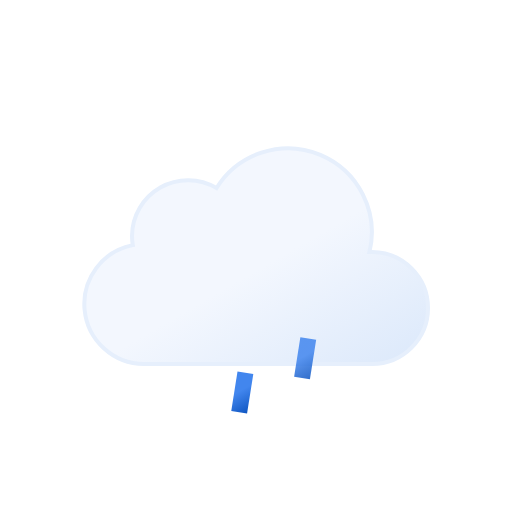
t = 0.00 s
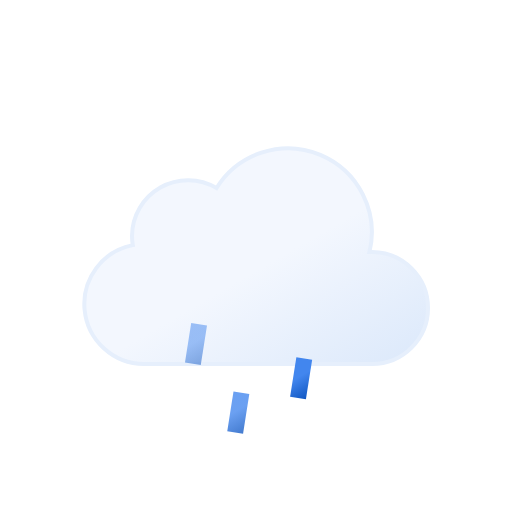
t = 0.12 s
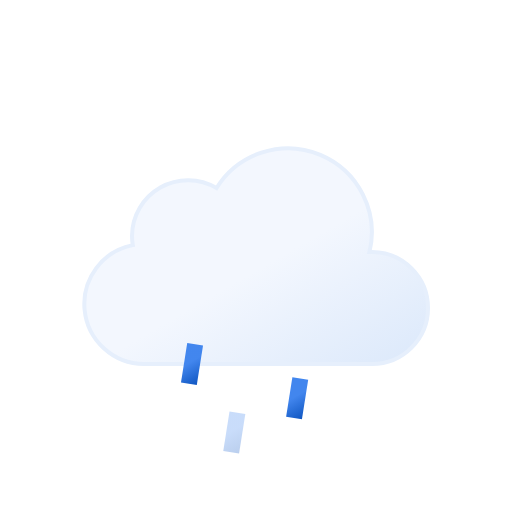
t = 0.23 s
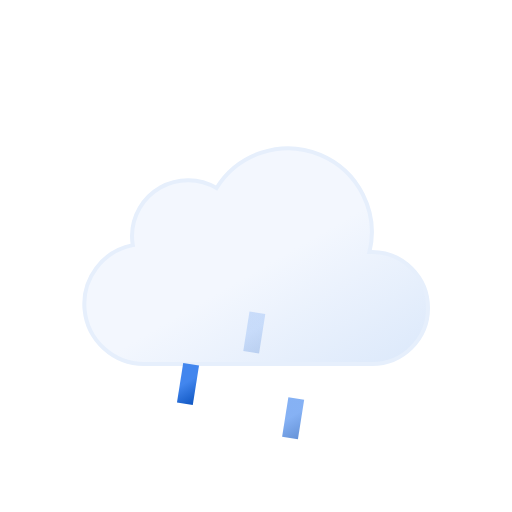
t = 0.35 s
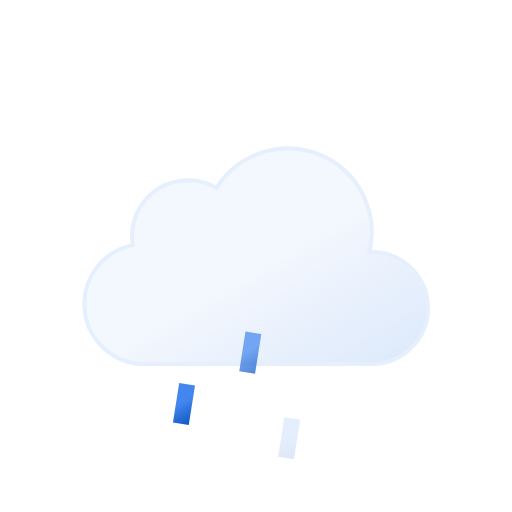
t = 0.47 s
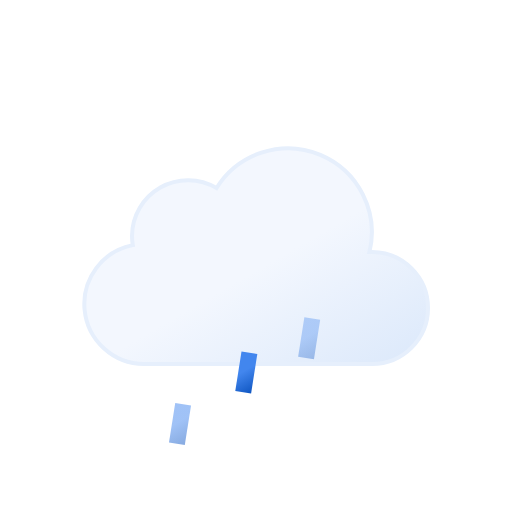
t = 0.58 s

The animated SVG that drew these frames (rendered in a browser with its animation timeline set to each time). Animation: 6 SMIL elements (animate=3,animateTransform=3); one cycle of 0.70 s, repeats indefinitely.

<svg xmlns="http://www.w3.org/2000/svg" xmlns:xlink="http://www.w3.org/1999/xlink" viewBox="0 0 64 64"><defs><linearGradient id="b" x1="22.56" x2="39.2" y1="21.96" y2="50.8" gradientUnits="userSpaceOnUse"><stop offset="0" stop-color="#f3f7fe"/><stop offset=".45" stop-color="#f3f7fe"/><stop offset="1" stop-color="#deeafb"/></linearGradient><linearGradient id="a" x1="22.53" x2="25.47" y1="42.95" y2="48.05" gradientUnits="userSpaceOnUse"><stop offset="0" stop-color="#4286ee"/><stop offset=".45" stop-color="#4286ee"/><stop offset="1" stop-color="#0950bc"/></linearGradient><linearGradient id="c" x1="29.53" x2="32.47" y1="42.95" y2="48.05" xlink:href="#a"/><linearGradient id="d" x1="36.53" x2="39.47" y1="42.95" y2="48.05" xlink:href="#a"/></defs><path fill="url(#b)" stroke="#e6effc" stroke-miterlimit="10" stroke-width=".5" d="M46.5 31.5h-.32a10.49 10.49 0 00-19.11-8 7 7 0 00-10.57 6 7.21 7.21 0 00.1 1.14A7.5 7.5 0 0018 45.5a4.19 4.19 0 00.5 0v0h28a7 7 0 000-14z"/><path fill="none" stroke="url(#a)" strokeLinecap="round" stroke-miterlimit="10" stroke-width="2" d="M24.39 43.03l-.78 4.94"><animateTransform attributeName="transform" dur="0.7s" repeatCount="indefinite" type="translate" values="1 -5; -2 10"/><animate attributeName="opacity" dur="0.7s" repeatCount="indefinite" values="0;1;1;0"/></path><path fill="none" stroke="url(#c)" strokeLinecap="round" stroke-miterlimit="10" stroke-width="2" d="M31.39 43.03l-.78 4.94"><animateTransform attributeName="transform" begin="-0.4s" dur="0.7s" repeatCount="indefinite" type="translate" values="1 -5; -2 10"/><animate attributeName="opacity" begin="-0.4s" dur="0.7s" repeatCount="indefinite" values="0;1;1;0"/></path><path fill="none" stroke="url(#d)" strokeLinecap="round" stroke-miterlimit="10" stroke-width="2" d="M38.39 43.03l-.78 4.94"><animateTransform attributeName="transform" begin="-0.2s" dur="0.7s" repeatCount="indefinite" type="translate" values="1 -5; -2 10"/><animate attributeName="opacity" begin="-0.2s" dur="0.7s" repeatCount="indefinite" values="0;1;1;0"/></path></svg>